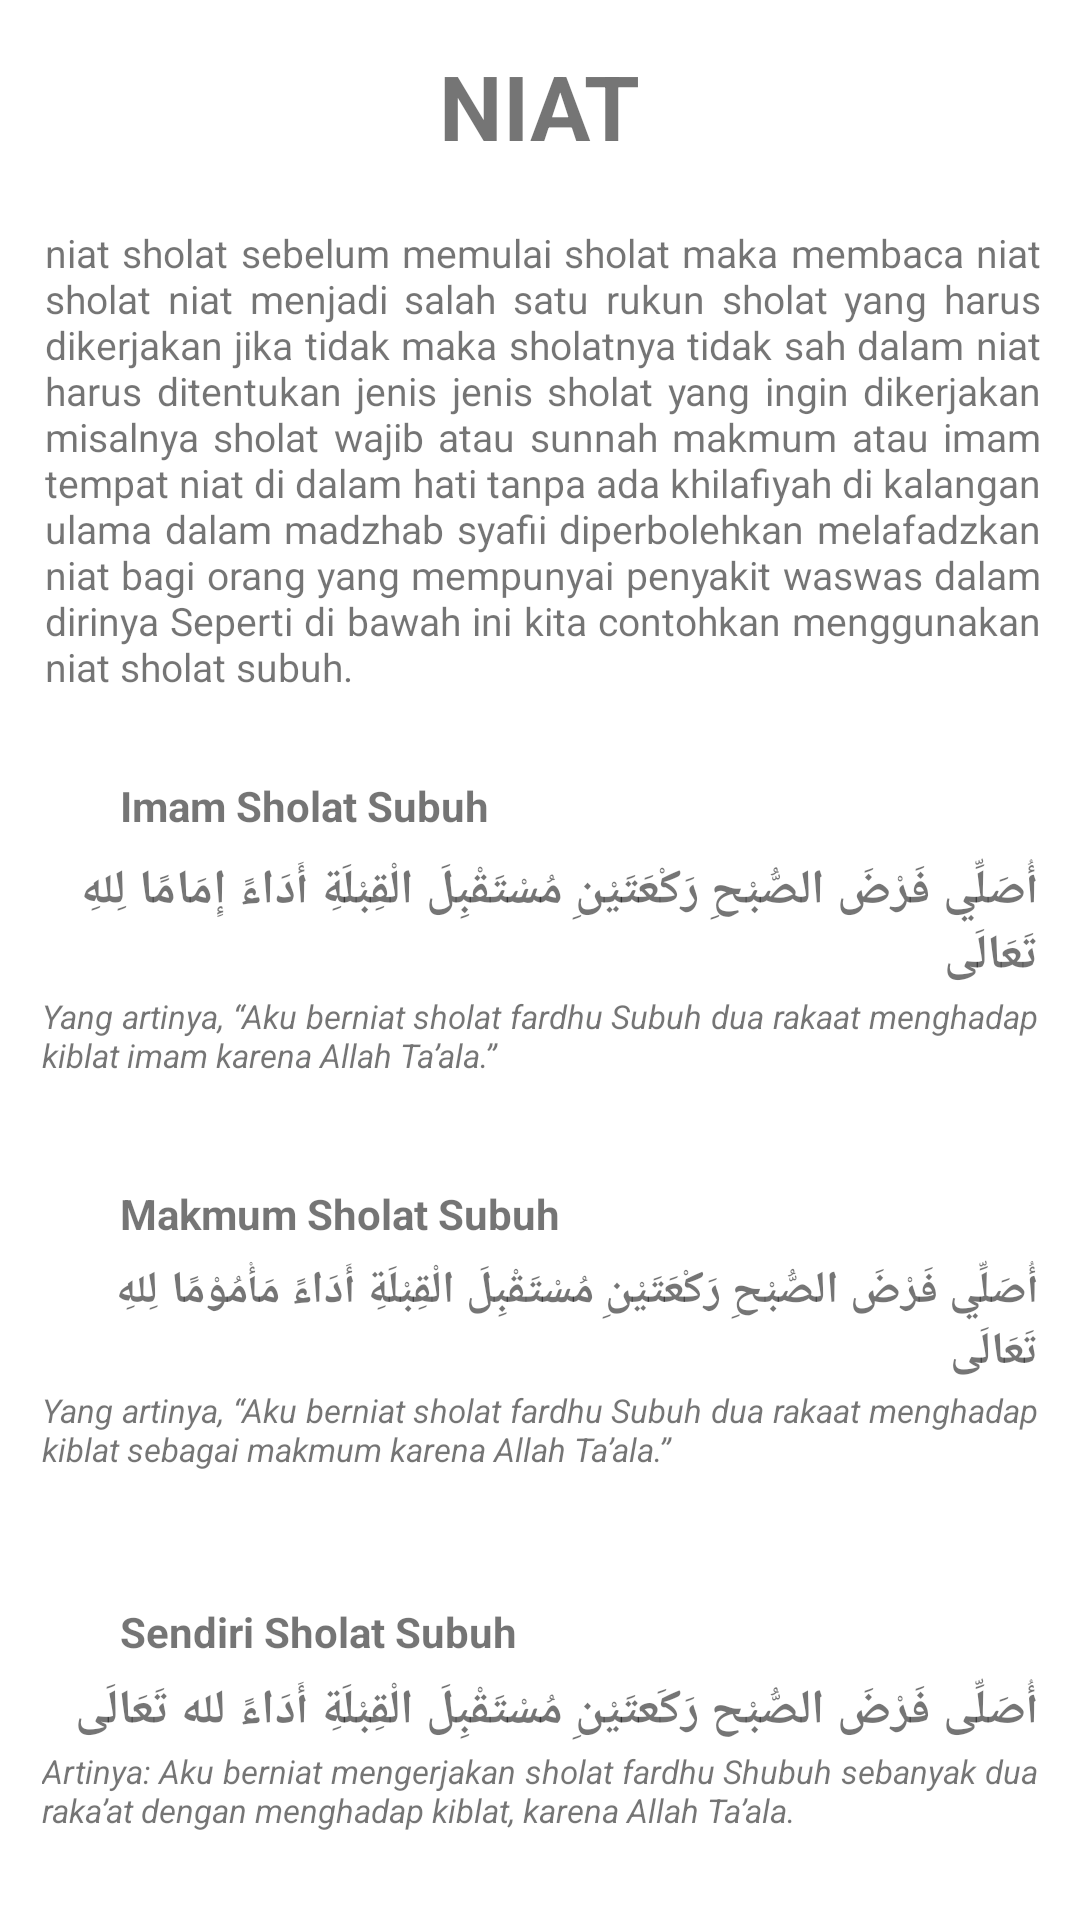

This screen was rendered from an Android layout file. Write that file and the resources it references.
<!-- AndroidManifest.xml: application theme Theme.jadwalsholat. -->
<!-- res/layout/activity_niat.xml -->
<?xml version="1.0" encoding="utf-8"?>
<androidx.constraintlayout.widget.ConstraintLayout xmlns:android="http://schemas.android.com/apk/res/android"
    xmlns:app="http://schemas.android.com/apk/res-auto"
    xmlns:tools="http://schemas.android.com/tools"
    android:layout_width="match_parent"
    android:layout_height="match_parent"
    tools:context=".niat">

    <TextView
        android:id="@+id/textView"
        android:layout_width="wrap_content"
        android:layout_height="wrap_content"
        android:text="@string/NIAT"
        android:textSize="30sp"
        android:textStyle="bold"
        android:layout_marginTop="15sp"
        app:layout_constraintEnd_toEndOf="parent"
        app:layout_constraintStart_toStartOf="parent"
        app:layout_constraintTop_toTopOf="parent"
        tools:ignore="MissingConstraints" />

    <TextView
        android:id="@+id/textView15"
        android:layout_width="332dp"
        android:layout_height="wrap_content"
        android:text="niat sholat sebelum memulai sholat maka membaca niat sholat niat menjadi salah satu rukun sholat yang harus dikerjakan jika tidak maka sholatnya tidak sah dalam niat harus ditentukan jenis jenis sholat yang ingin dikerjakan misalnya sholat wajib atau sunnah makmum atau imam tempat niat di dalam hati tanpa ada khilafiyah di kalangan ulama dalam madzhab syafii diperbolehkan melafadzkan niat bagi orang yang mempunyai penyakit waswas dalam dirinya Seperti di bawah ini kita contohkan menggunakan niat sholat subuh."
        android:textSize="13sp"
        android:layout_marginStart="2dp"
        android:justificationMode="inter_word"
        android:layout_marginTop="20dp"
        app:layout_constraintEnd_toEndOf="parent"
        app:layout_constraintStart_toStartOf="parent"
        app:layout_constraintTop_toBottomOf="@+id/textView"
        tools:ignore="HardcodedText,MissingConstraints,SmallSp" />

    <TextView
        android:id="@+id/textView16"
        android:layout_width="wrap_content"
        android:layout_height="wrap_content"
        android:layout_marginStart="40dp"
        android:layout_marginTop="28dp"
        android:text="@string/imam_sholat_subuh"
        android:textStyle="bold"
        android:textSize="14sp"
        app:layout_constraintStart_toStartOf="parent"
        app:layout_constraintTop_toBottomOf="@+id/textView15" />

    <TextView
        android:id="@+id/textView17"
        android:layout_width="332dp"
        android:layout_height="wrap_content"
        android:layout_marginTop="8dp"
        android:text="@string/niatimam"
        android:textSize="16sp"
        android:textStyle="bold"
        app:layout_constraintEnd_toEndOf="parent"
        app:layout_constraintStart_toStartOf="parent"
        app:layout_constraintTop_toBottomOf="@+id/textView16" />

    <TextView
        android:id="@+id/textView18"
        android:layout_width="332dp"
        android:layout_height="wrap_content"
        android:layout_marginTop="2dp"
        android:text="@string/yang_artinya_aku_berniat_sholat_fardhu_subuh_dua_rakaat_menghadap_kiblat_imam_karena_allah_ta_ala"
        android:textSize="11sp"
        android:textStyle="italic"
        android:justificationMode="inter_word"
        app:layout_constraintEnd_toEndOf="parent"
        app:layout_constraintStart_toStartOf="parent"
        app:layout_constraintTop_toBottomOf="@+id/textView17" />

    <TextView
        android:id="@+id/textView19"
        android:layout_width="wrap_content"
        android:layout_height="wrap_content"
        android:layout_marginStart="40dp"
        android:layout_marginTop="36dp"
        android:text="@string/makmum_sholat_subuh"
        android:textStyle="bold"
        android:textSize="14sp"
        app:layout_constraintStart_toStartOf="parent"
        app:layout_constraintTop_toBottomOf="@+id/textView18" />

    <TextView
        android:id="@+id/textView20"
        android:layout_width="332dp"
        android:layout_height="wrap_content"
        android:layout_marginTop="6dp"
        android:text="@string/niatmakmum"
        android:textSize="15sp"
        android:textStyle="bold"
        app:layout_constraintEnd_toEndOf="parent"
        app:layout_constraintStart_toStartOf="parent"
        app:layout_constraintTop_toBottomOf="@+id/textView19" />

    <TextView
        android:id="@+id/textView21"
        android:layout_width="332dp"
        android:layout_height="wrap_content"
        android:layout_marginTop="2dp"
        android:text="@string/yang_artinya_aku_berniat_sholat_fardhu_subuh_dua_rakaat_menghadap_kiblat_sebagai_makmum_karena_allah_ta_ala"
        android:textSize="11sp"
        android:textStyle="italic"
        android:justificationMode="inter_word"
        app:layout_constraintEnd_toEndOf="parent"
        app:layout_constraintStart_toStartOf="parent"
        app:layout_constraintTop_toBottomOf="@+id/textView20" />

    <TextView
        android:id="@+id/textView22"
        android:layout_width="wrap_content"
        android:layout_height="wrap_content"
        android:layout_marginStart="40dp"
        android:layout_marginTop="44dp"
        android:text="@string/sendiri_sholat_subuh"
        android:textStyle="bold"
        android:textSize="14sp"
        app:layout_constraintStart_toStartOf="parent"
        app:layout_constraintTop_toBottomOf="@+id/textView21" />

    <TextView
        android:id="@+id/textView23"
        android:layout_width="332dp"
        android:layout_height="wrap_content"
        android:layout_marginTop="6dp"
        android:text="@string/niatsendiri"
        android:textSize="16sp"
        android:textStyle="bold"
        app:layout_constraintEnd_toEndOf="parent"
        app:layout_constraintStart_toStartOf="parent"
        app:layout_constraintTop_toBottomOf="@+id/textView22" />

    <TextView
        android:id="@+id/textView24"
        android:layout_width="332dp"
        android:layout_height="wrap_content"
        android:layout_marginTop="2dp"
        android:text="@string/artinya_aku_berniat_mengerjakan_sholat_fardhu_shubuh_sebanyak_dua_raka_at_dengan_menghadap_kiblat_karena_allah_ta_ala"
        android:textSize="11sp"
        android:textStyle="italic"
        android:justificationMode="inter_word"
        app:layout_constraintEnd_toEndOf="parent"
        app:layout_constraintStart_toStartOf="parent"
        app:layout_constraintTop_toBottomOf="@+id/textView23" />

</androidx.constraintlayout.widget.ConstraintLayout>
<!-- resources referenced by this layout -->
<resources>
  <string name="NIAT">NIAT</string>
  <string name="artinya_aku_berniat_mengerjakan_sholat_fardhu_shubuh_sebanyak_dua_raka_at_dengan_menghadap_kiblat_karena_allah_ta_ala">Artinya: Aku berniat mengerjakan sholat fardhu Shubuh sebanyak dua raka’at dengan menghadap kiblat, karena Allah Ta’ala.</string>
  <string name="imam_sholat_subuh">Imam Sholat Subuh</string>
  <string name="makmum_sholat_subuh">Makmum Sholat Subuh</string>
  <string name="niatimam">أُصَلِّي فَرْضَ الصُّبْحِ رَكْعَتَيْنِ مُسْتَقْبِلَ الْقِبْلَةِ أَدَاءً إِمَامًا لِلهِ تَعَالَى</string>
  <string name="niatmakmum">أُصَلِّي فَرْضَ الصُّبْحِ رَكْعَتَيْنِ مُسْتَقْبِلَ الْقِبْلَةِ أَدَاءً مَأْمُوْمًا لِلهِ تَعَالَى</string>
  <string name="niatsendiri">أُصَلِّى فَرْضَ الصُّبْح رَكَعتَيْنِ مُسْتَقْبِلَ الْقِبْلَةِ أَدَاءً لله تَعَالَى</string>
  <string name="sendiri_sholat_subuh">Sendiri Sholat Subuh</string>
  <string name="yang_artinya_aku_berniat_sholat_fardhu_subuh_dua_rakaat_menghadap_kiblat_imam_karena_allah_ta_ala">Yang artinya, “Aku berniat sholat fardhu Subuh dua rakaat menghadap kiblat imam karena Allah Ta’ala.”</string>
  <string name="yang_artinya_aku_berniat_sholat_fardhu_subuh_dua_rakaat_menghadap_kiblat_sebagai_makmum_karena_allah_ta_ala">Yang artinya, “Aku berniat sholat fardhu Subuh dua rakaat menghadap kiblat sebagai makmum karena Allah Ta’ala.”</string>
  <style name="Theme.jadwalsholat." parent="Theme.MaterialComponents.DayNight.DarkActionBar">
          
          <item name="colorPrimary">@color/purple_500</item>
          <item name="colorPrimaryVariant">@color/purple_700</item>
          <item name="colorOnPrimary">@color/white</item>
          
          <item name="colorSecondary">@color/teal_200</item>
          <item name="colorSecondaryVariant">@color/teal_700</item>
          <item name="colorOnSecondary">@color/black</item>
          
          <item name="android:statusBarColor" tools:targetApi="l">?attr/colorPrimaryVariant</item>
          
      </style>
  <color name="purple_500">#FF6200EE</color>
  <color name="purple_700">#FF3700B3</color>
  <color name="white">#FFFFFFFF</color>
  <color name="teal_200">#FF03DAC5</color>
  <color name="teal_700">#FF018786</color>
  <color name="black">#FF000000</color>
</resources>
